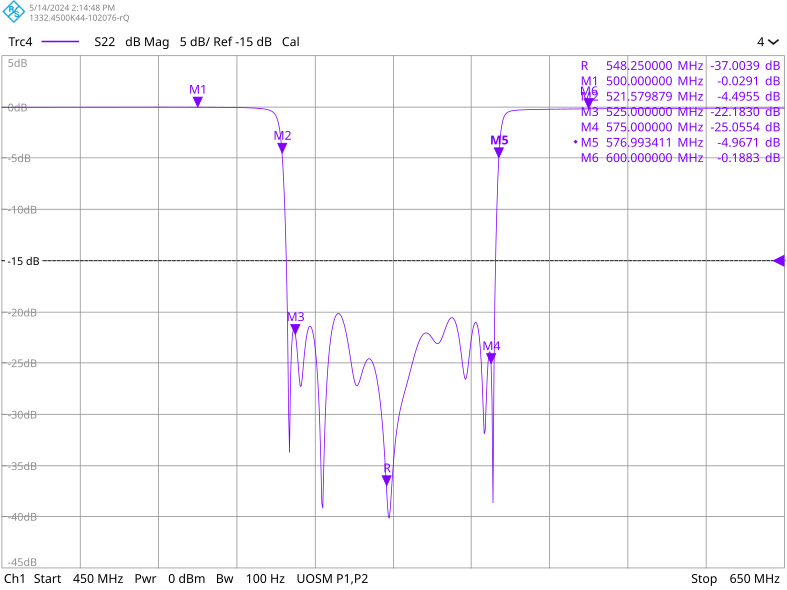

Source data for this figure (header and first rows):
# Version 1.00
#
# (2.92) P1 SRC, P2 STD, B21 40, B31 0, B501 On, B32 0, B302 Off, 271 pts, 3th, 2 GHz, 10 ms, 25 ms, 0.5 ms, 0.1 ms, Ext Att P1 6 P2 6, LN
#
freq[Hz], Trc4_S22[dB], 
4.500000000000000E+08, -3.995925608732417E-02, 
4.502500000000000E+08, -3.998942219700803E-02, 
4.505000000000000E+08, -3.996286467970129E-02, 
4.507500000000000E+08, -3.715601089063102E-02, 
4.510000000000000E+08, -3.736820289660681E-02, 
4.512500000000000E+08, -3.724145143653076E-02, 
4.515000000000000E+08, -3.715292976289493E-02, 
4.517500000000000E+08, -3.693117942987575E-02, 
4.520000000000000E+08, -3.714576051396975E-02, 
4.522500000000000E+08, -3.683497719399424E-02, 
4.525000000000000E+08, -3.696997443397291E-02, 
4.527500000000000E+08, -3.695636136316481E-02, 
4.530000000000000E+08, -3.687982716767706E-02, 
4.532500000000000E+08, -3.662586596065198E-02, 
4.535000000000000E+08, -3.670410046362468E-02, 
4.537500000000000E+08, -3.652594096125091E-02, 
4.540000000000000E+08, -3.639702578771659E-02, 
4.542500000000000E+08, -3.648483203042700E-02, 
4.545000000000000E+08, -3.620223135111024E-02, 
4.547500000000000E+08, -3.619934201325744E-02, 
4.550000000000000E+08, -3.606816991525037E-02, 
4.552500000000000E+08, -3.597732057100633E-02, 
4.555000000000000E+08, -3.606615047638055E-02, 
4.557500000000000E+08, -3.566003984585835E-02, 
4.560000000000000E+08, -3.567912669346146E-02, 
4.562500000000000E+08, -3.566427383863960E-02, 
4.565000000000000E+08, -3.565389819633315E-02, 
4.567500000000000E+08, -3.579043221043040E-02, 
4.570000000000000E+08, -3.541742799720583E-02, 
4.572500000000000E+08, -3.557916591858050E-02, 
4.575000000000000E+08, -3.534590497164624E-02, 
4.577500000000000E+08, -3.537641206965413E-02, 
4.580000000000000E+08, -3.543424000520286E-02, 
4.582500000000000E+08, -3.512431043292083E-02, 
4.585000000000000E+08, -3.511356290836123E-02, 
4.587500000000000E+08, -3.531379387921414E-02, 
4.590000000000000E+08, -3.501775157466439E-02, 
4.592500000000000E+08, -3.476260654480650E-02, 
4.595000000000000E+08, -3.496303839565280E-02, 
4.597500000000000E+08, -3.463882386338193E-02, 
4.600000000000000E+08, -3.465802652732348E-02, 
4.602500000000000E+08, -3.463129374950977E-02, 
4.605000000000000E+08, -3.461861966965901E-02, 
4.607500000000000E+08, -3.456636272822335E-02, 
4.610000000000000E+08, -3.433072457756843E-02, 
4.612500000000000E+08, -3.411625334818939E-02, 
4.615000000000000E+08, -3.410256713315785E-02, 
4.617500000000000E+08, -3.399959946586978E-02, 
4.620000000000000E+08, -3.378312031803060E-02, 
4.622500000000000E+08, -3.406372277194662E-02, 
4.625000000000000E+08, -3.388776955174980E-02, 
4.627500000000000E+08, -3.364873812883809E-02, 
4.630000000000000E+08, -3.366331789436675E-02, 
4.632500000000000E+08, -3.363819364171163E-02, 
4.635000000000000E+08, -3.345034361739240E-02, 
4.637500000000000E+08, -3.338986952854836E-02, 
... 745 more rows
